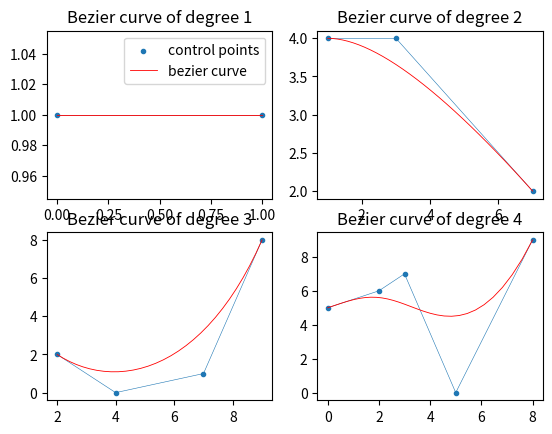

Write Python code to recreate this figure.
import matplotlib.pyplot as plt
import numpy as np
from scipy.special import binom


def bezier(control_points, curve_points=30):
    '''
    given the control points, returns a bezier curve with N 'curve_points'
    as x-y values. control_points is a matrix of shape Nx2
    '''
    t = np.linspace(0, 1, curve_points)
    n, _ = control_points.shape # npoints
    bern = np.empty(shape=(n, curve_points))
    n -= 1 # curve degree
    for i in range(n+1):
        bern[i] = binom(n, i)*np.power(1-t, n-i)*np.power(t, i)
    return np.dot(bern.T, control_points.astype(np.float64))


def main():
    rand = np.random.RandomState(seed=4628)
    # create and organize control points (deg 1 to 4)
    i = 2
    n = 2
    control_points = rand.randint(n, size=(n, 2))
    idx = np.argsort(control_points[:, 0])
    control_points = control_points[idx]
    bezier_points = bezier(control_points)
    plt.figure()
    plt.subplot(2, 2, i-1)
    plt.scatter(control_points[:, 0], control_points[:, 1], s=9, label='control points')
    plt.plot(control_points[:, 0], control_points[:, 1], linewidth=.4)
    plt.plot(bezier_points[:, 0], bezier_points[:, 1], color="r", linewidth=.6, label='bezier curve')
    plt.title("Bezier curve of degree %d"%(len(control_points)-1))
    plt.legend()

    i += 1
    n += 1
    control_points = rand.randint(10, size=(n, 2))
    idx = np.argsort(control_points[:, 0])
    control_points = control_points[idx]
    bezier_points = bezier(control_points)   
    plt.subplot(2, 2, i-1)
    plt.scatter(control_points[:, 0], control_points[:, 1], s=9, label='control points')
    plt.plot(control_points[:, 0], control_points[:, 1], linewidth=.4)
    plt.plot(bezier_points[:, 0], bezier_points[:, 1], color="r", linewidth=.6, label='bezier curve')
    plt.title("Bezier curve of degree %d"%(len(control_points)-1))

    i += 1
    n += 1
    control_points = rand.randint(10, size=(n, 2))
    idx = np.argsort(control_points[:, 0])
    control_points = control_points[idx]
    bezier_points = bezier(control_points)
    plt.subplot(2, 2, i-1)
    plt.scatter(control_points[:, 0], control_points[:, 1], s=9, label='control points')
    plt.plot(control_points[:, 0], control_points[:, 1], linewidth=.4)
    plt.plot(bezier_points[:, 0], bezier_points[:, 1], color="r", linewidth=.6, label='bezier curve')
    plt.title("Bezier curve of degree %d"%(len(control_points)-1))

    i += 1
    n += 1
    control_points = rand.randint(10, size=(n, 2))
    idx = np.argsort(control_points[:, 0])
    control_points = control_points[idx]
    bezier_points = bezier(control_points)
    plt.subplot(2, 2, i-1)
    plt.scatter(control_points[:, 0], control_points[:, 1], s=9, label='control points')
    plt.plot(control_points[:, 0], control_points[:, 1], linewidth=.4)
    plt.plot(bezier_points[:, 0], bezier_points[:, 1], color="r", linewidth=.6, label='bezier curve')
    plt.title("Bezier curve of degree %d"%(len(control_points)-1))
    #---    
    plt.show()


if __name__=="__main__":
    main()






    
